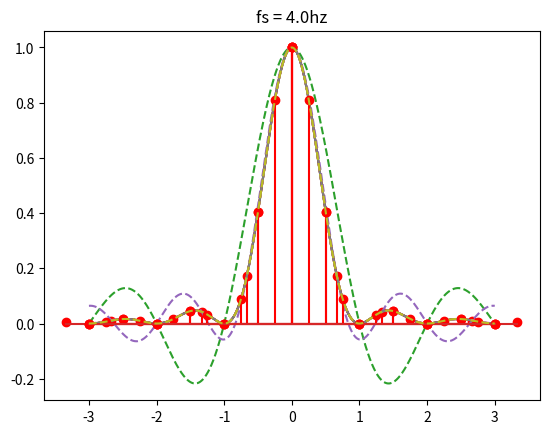

This figure's Python source:
import numpy as np
from matplotlib import pyplot as plt


def x(t, B):
    return np.sinc(B * t) * np.sinc(B * t)
def x_reconstruit(puncte, ts1, t, ts):
    sum = 0
    for i in range(len(ts1)):
        val = ts1[i]
        sum += puncte[i] * np.sinc((t-val)/ts)
    return sum


B = 1
t = np.arange(-3, 3+1/500, 1/500)
plt.plot(t, x(t,B))
plt.show()

#fs = 1, 1.5, 2, 4hz = 1/t, t=1,2/3,1/2,1/4
val = [1, 2/3, 1/2, 1/4]
for i in range(len(val)):
    ts1_pozitiv = np.arange(0, 3+val[i], val[i])
    ts1_negativ = -ts1_pozitiv
    ts1 = np.unique(np.concatenate((ts1_pozitiv, ts1_negativ)))
    plt.plot(t, x(t,B))
    puncte = x(ts1, B)
    plt.stem(ts1, puncte, markerfmt='ro', linefmt='r')
    plt.plot(t, x_reconstruit(puncte, ts1, t, val[i]), linestyle='--')
    plt.savefig(f'Exercitiul_1_fs={1/val[i]}.pdf', format='pdf')
    plt.title(f'fs = {1/val[i]}hz')
    plt.show()

#cu B=2 doar ultimul se suprapune